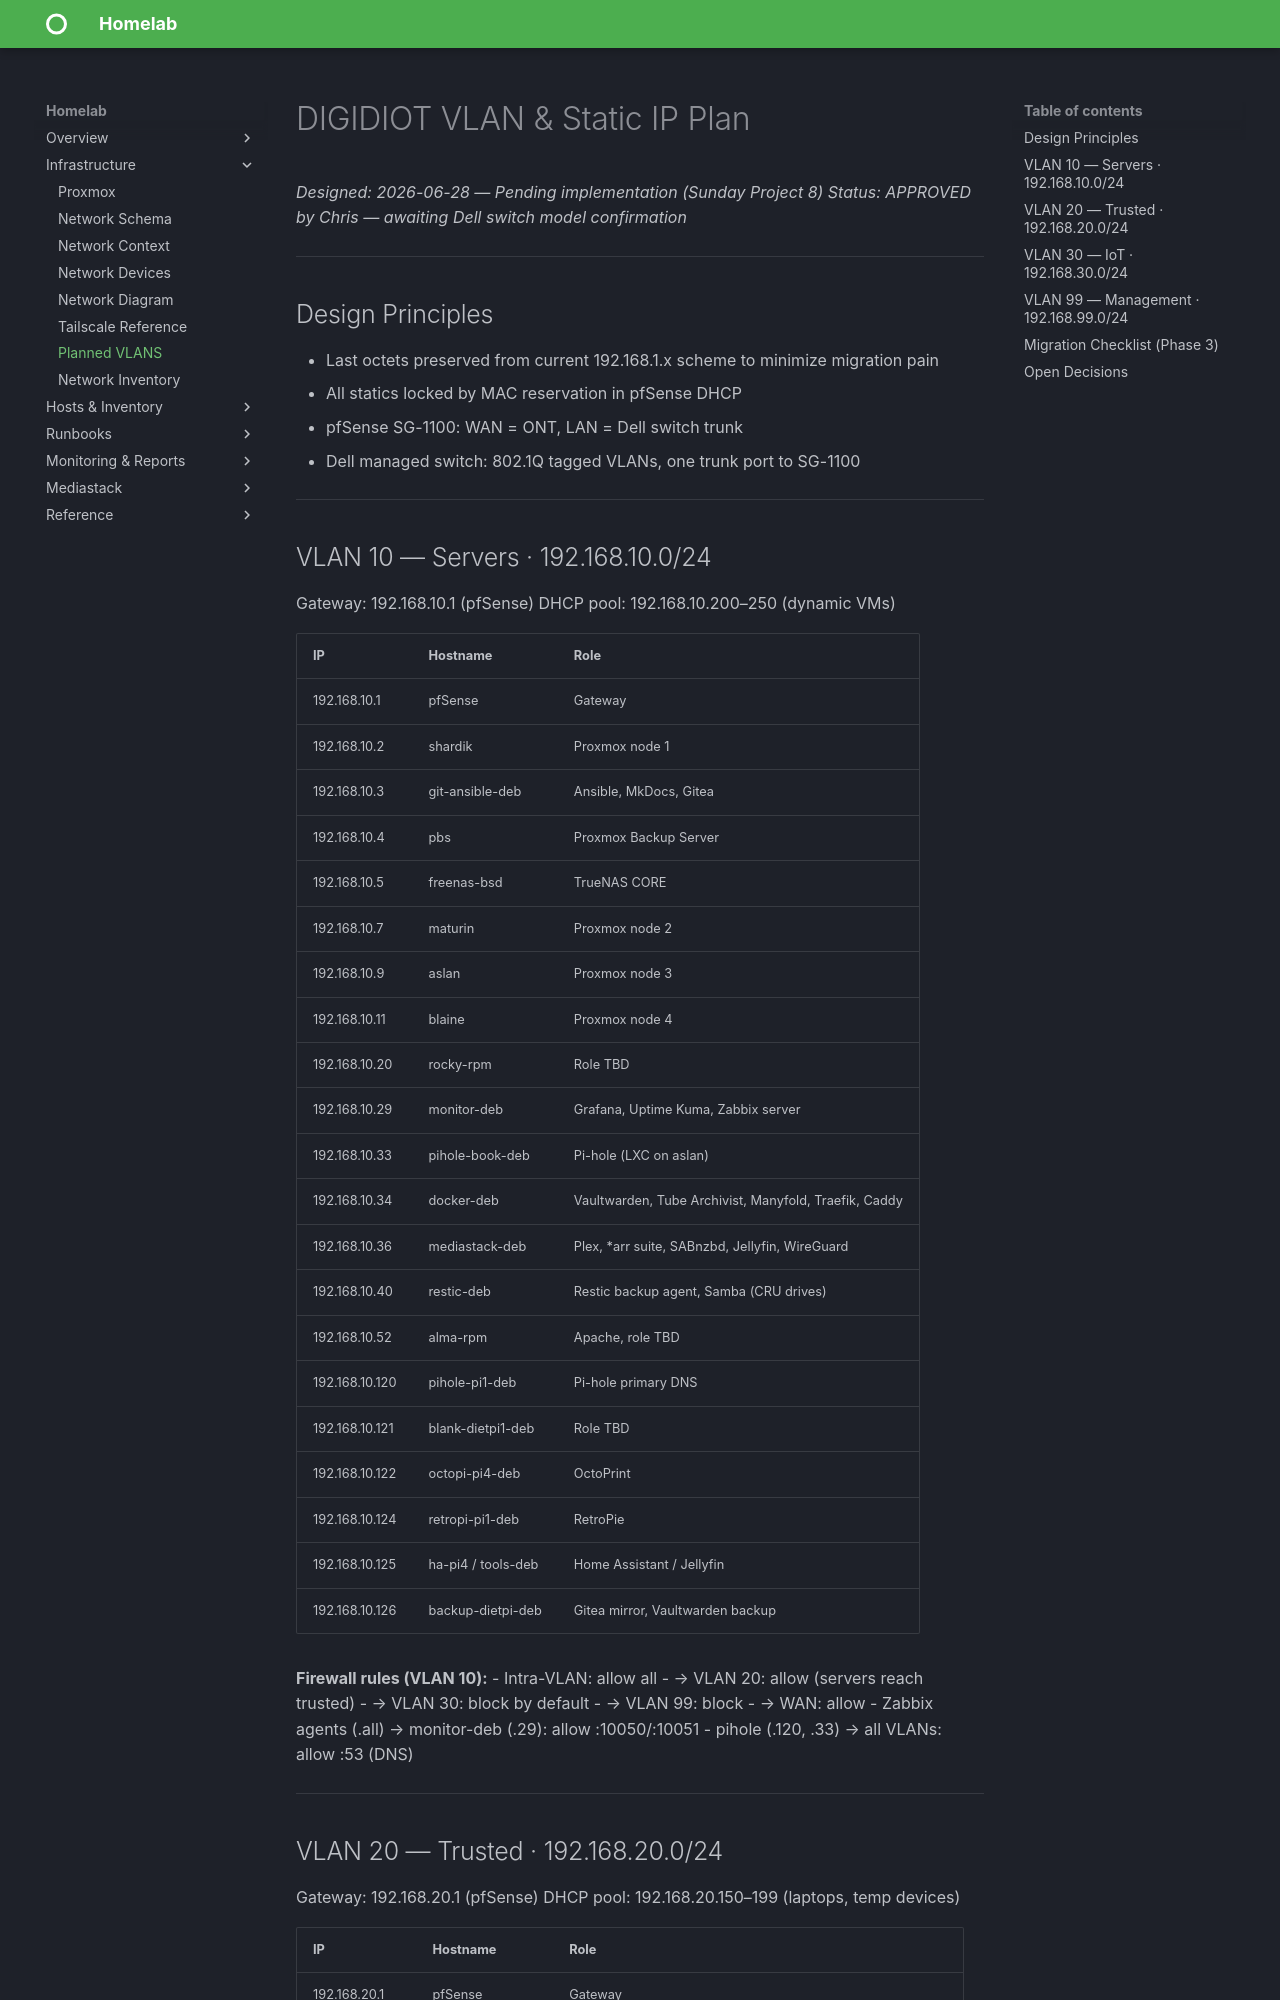

repository: christ0pher0/mkdocs-material-homelab-tut · page: vlan_ip_plan/index.html · generator: mkdocs

# DIGIDIOT VLAN & Static IP Plan
_Designed: 2026-06-28 — Pending implementation (Sunday Project 8)_
_Status: APPROVED by Chris — awaiting Dell switch model confirmation_

---

## Design Principles

- Last octets preserved from current 192.168.1.x scheme to minimize migration pain
- All statics locked by MAC reservation in pfSense DHCP
- pfSense SG-1100: WAN = ONT, LAN = Dell switch trunk
- Dell managed switch: 802.1Q tagged VLANs, one trunk port to SG-1100

---

## VLAN 10 — Servers · 192.168.10.0/24

Gateway: 192.168.10.1 (pfSense)
DHCP pool: 192.168.10.200–250 (dynamic VMs)

| IP | Hostname | Role |
|----|----------|------|
| 192.168.10.1 | pfSense | Gateway |
| 192.168.10.2 | shardik | Proxmox node 1 |
| 192.168.10.3 | git-ansible-deb | Ansible, MkDocs, Gitea |
| 192.168.10.4 | pbs | Proxmox Backup Server |
| 192.168.10.5 | freenas-bsd | TrueNAS CORE |
| 192.168.10.7 | maturin | Proxmox node 2 |
| 192.168.10.9 | aslan | Proxmox node 3 |
| 192.168.10.11 | blaine | Proxmox node 4 |
| 192.168.10.20 | rocky-rpm | Role TBD |
| 192.168.10.29 | monitor-deb | Grafana, Uptime Kuma, Zabbix server |
| 192.168.10.33 | pihole-book-deb | Pi-hole (LXC on aslan) |
| 192.168.10.34 | docker-deb | Vaultwarden, Tube Archivist, Manyfold, Traefik, Caddy |
| 192.168.10.36 | mediastack-deb | Plex, *arr suite, SABnzbd, Jellyfin, WireGuard |
| 192.168.10.40 | restic-deb | Restic backup agent, Samba (CRU drives) |
| 192.168.10.52 | alma-rpm | Apache, role TBD |
| 192.168.10.120 | pihole-pi1-deb | Pi-hole primary DNS |
| 192.168.10.121 | blank-dietpi1-deb | Role TBD |
| 192.168.10.122 | octopi-pi4-deb | OctoPrint |
| 192.168.10.124 | retropi-pi1-deb | RetroPie |
| 192.168.10.125 | ha-pi4 / tools-deb | Home Assistant / Jellyfin |
| 192.168.10.126 | backup-dietpi-deb | Gitea mirror, Vaultwarden backup |

**Firewall rules (VLAN 10):**
- Intra-VLAN: allow all
- → VLAN 20: allow (servers reach trusted)
- → VLAN 30: block by default
- → VLAN 99: block
- → WAN: allow
- Zabbix agents (.all) → monitor-deb (.29): allow :10050/:10051
- pihole (.120, .33) → all VLANs: allow :53 (DNS)

---
